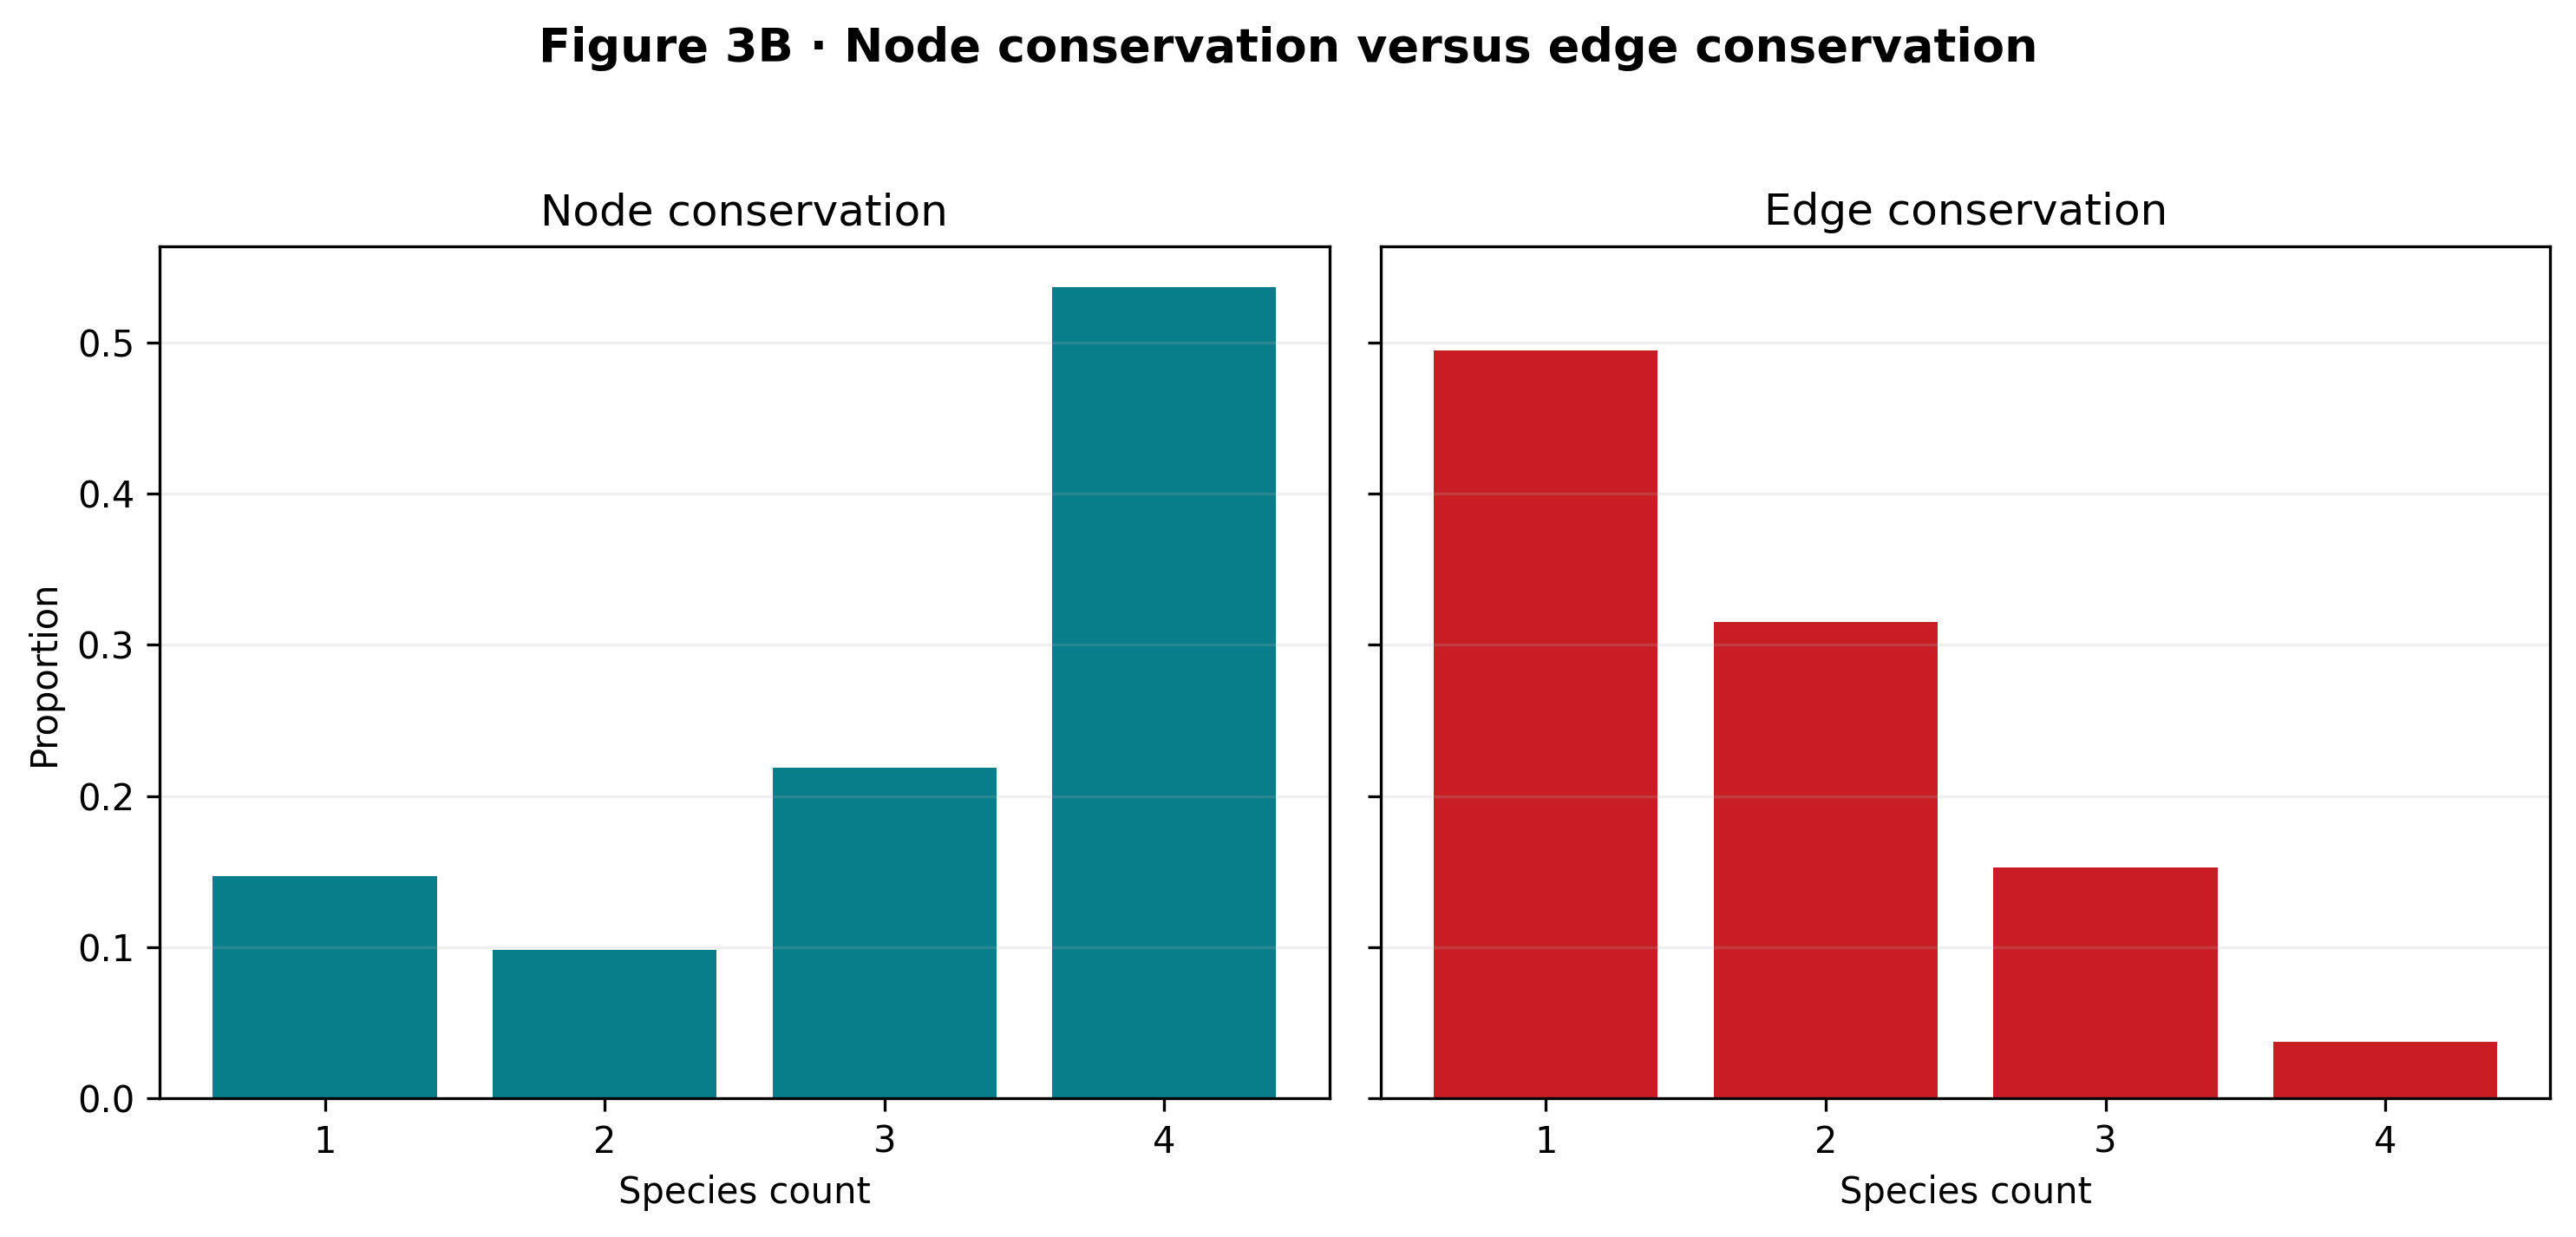

The file beside this chart, header and first rows:
item_type	conservation_count	raw_count	proportion
node	1	805	0.1468
node	2	537	0.09792
node	3	1199	0.2186
node	4	2943	0.5367
edge	1	115607	0.4945
edge	2	73667	0.3151
edge	3	35701	0.1527
edge	4	8799	0.03764
